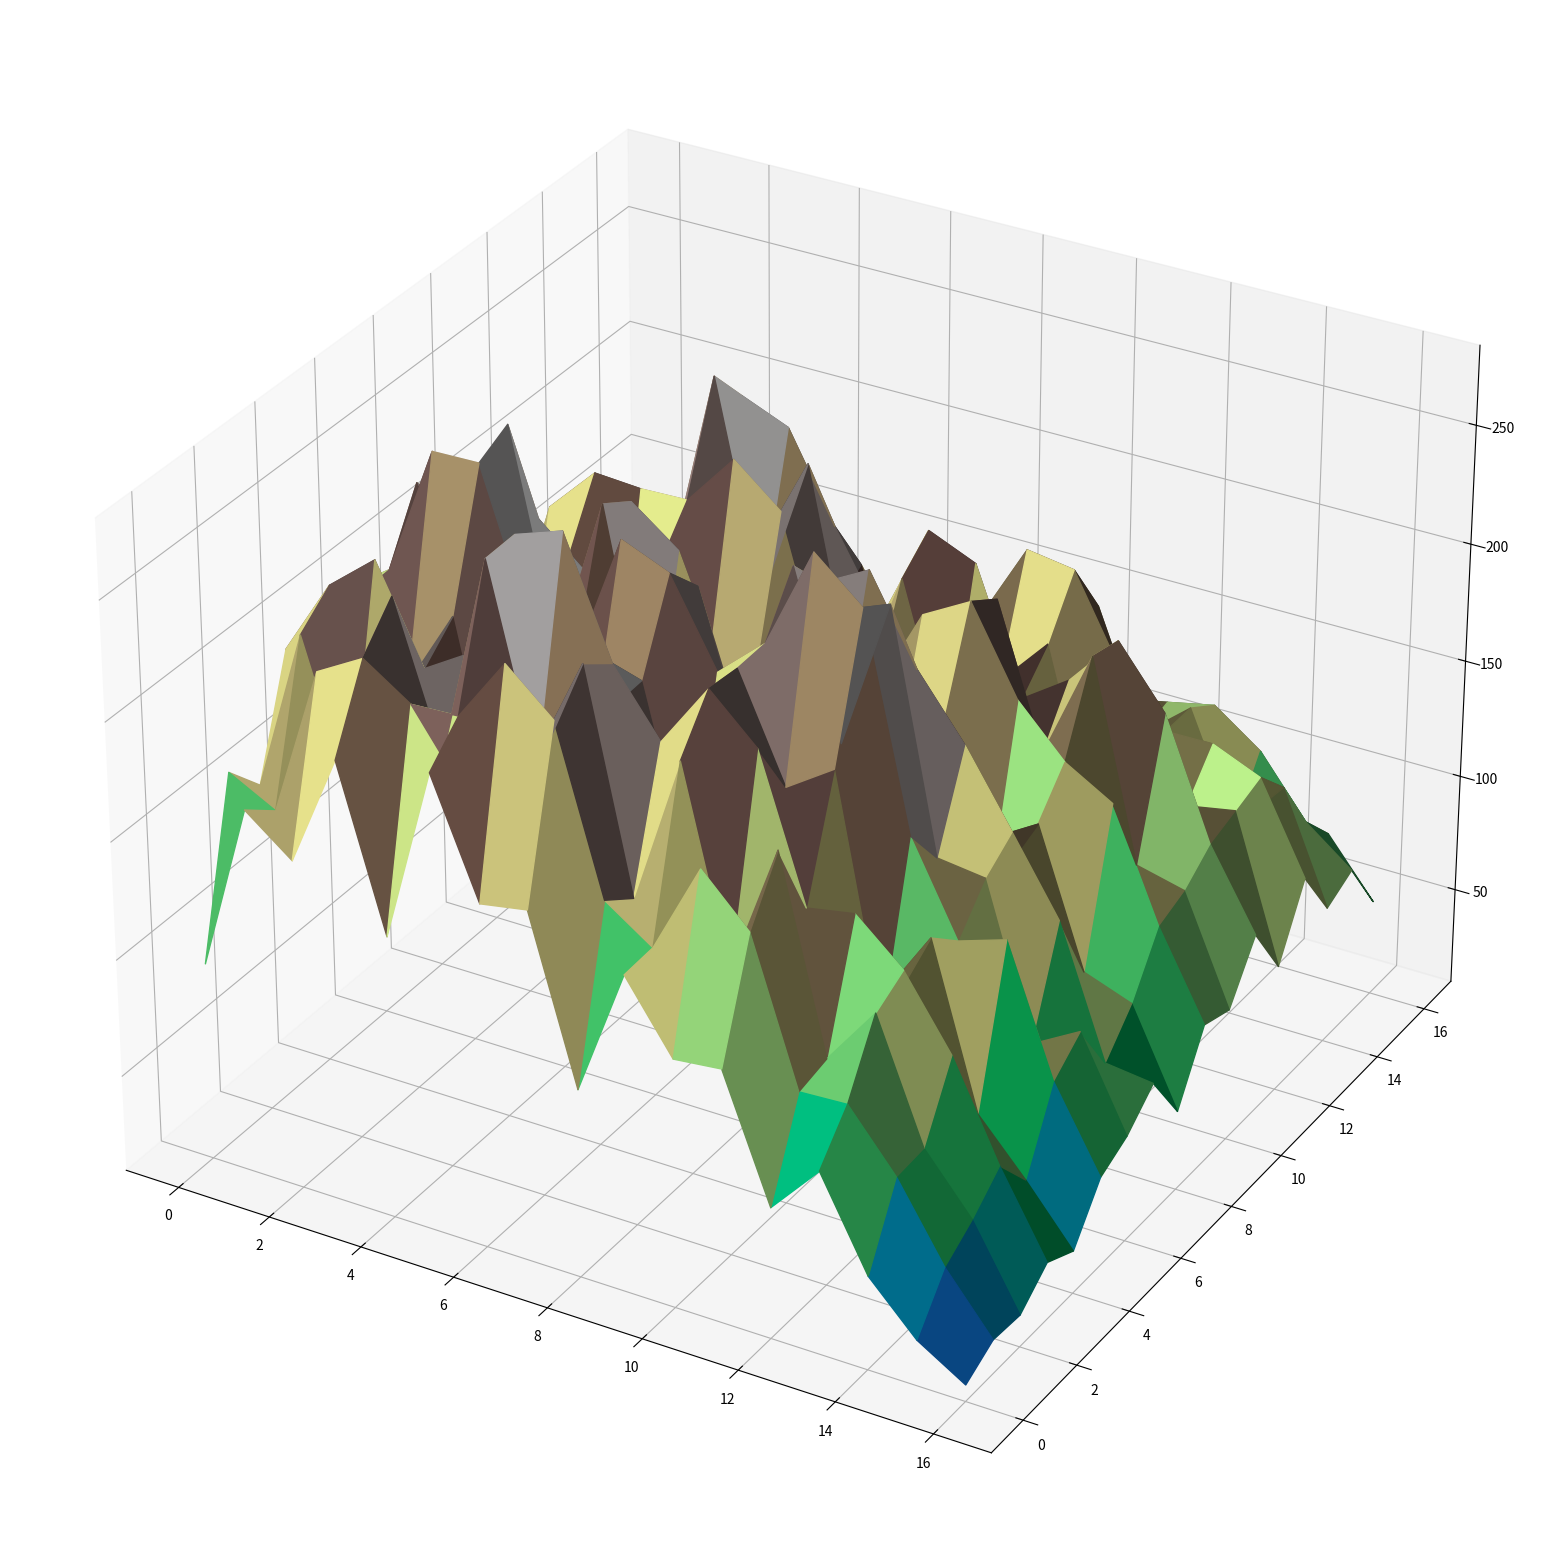

Recreate this plot in Python.
import math
import random
import numpy as np
from matplotlib import cm
import matplotlib.pyplot as plt


def Distance(p1,p2):
   return math.sqrt((p2[0] - p1[0])**2 + (p2[1] - p1[1])**2 + (landscape[p2] - landscape[p1])**2)

def MakeTriangle(p1,p2,p3, r, iter):
   iter -= 1
   
   tab = []
   tab.append(random.random() * (Distance(p1, p2)**r))
   tab.append(random.random() * (Distance(p1, p3)**r))
   tab.append(random.random() * (Distance(p2, p3)**r))
   for i in range(3):
      if random.randint(0, 1) == 0:
         tab[i] = -tab[i]
   
   p1_2 = (int((p1[0]+p2[0])/2), int((p1[1]+p2[1])/2))
   p1_3 = (int((p1[0]+p3[0])/2), int((p1[1]+p3[1])/2))
   p2_3 = (int((p2[0]+p3[0])/2), int((p2[1]+p3[1])/2))

   landscape[p1_2] = (landscape[p1] + landscape[p2]/2) + tab[0]
   landscape[p1_3] = (landscape[p1] + landscape[p3]/2) + tab[1]
   landscape[p2_3] = (landscape[p2] + landscape[p3]/2) + tab[2]

   if (iter == 0):
      return

   MakeTriangle(p1,p1_2,p1_3, r, iter)
   MakeTriangle(p2,p1_2,p2_3, r, iter)
   MakeTriangle(p3,p1_3,p2_3, r, iter)
   MakeTriangle(p1_2,p1_3,p2_3, r, iter)

def FillArray():
   for x in range(1, 2**N + 1):
      for y in range(x):
         landscape[x][y] = landscape[y][x]
         
f = plt.figure()
ax = plt.axes(projection="3d")
N = 4
R = 0.6
landscape = np.zeros(shape = (2**N + 1, 2**N + 1))

p1 = (0, 0)
p2 = (0, 2**N)
p3 = (2**N, 2**N)

landscape[p1] = random.random() * 100
landscape[p2] = random.random() * 100
landscape[p3] = random.random() * 100

MakeTriangle(p1,p2,p3, R, N)
FillArray()
base = np.zeros(shape=(2**N+1, 2**N+1))

base[0, 0] = random.random() * 20
base[0, 2**N] = random.random() * 20
base[2**N, 0] = random.random() * 20
base[2**N, 2**N] = random.random() * 20

for x in range(0,(2**N+1)):
   if x not in [0,2**N]:
      base[x][0] = base[0][0]*(2**N-x)/2**N + base[2**N][0]*x/2**N
      base[x][2**N] = base[0][2**N]*(2**N-x)/2**N + base[2**N][2**N]*x/2**N
   for y in range(0,(2**N+1)):
      if y not in [0, 2 ** N]:
         base[x][y] = base[x][0]*(2**N-y)/2**N + base[x][2**N]*y/2**N

for x in range(0,(2**N+1)):
   for y in range(0, (2**N+1)):
      landscape[x][y] += base[x][y]
x_data = np.arange(0, 2**N + 1, 1)
y_data = np.arange(0, 2**N + 1, 1)

X, Y = np.meshgrid(x_data, y_data)

f.set_figwidth(20)
f.set_figheight(20)
X, Y = np.meshgrid(x_data, y_data)
coloring = cm.terrain(landscape/np.amax(landscape))
ax.plot_surface(X, Y, landscape, facecolors=coloring, cstride=1, rstride=1)
#plt.show()
plt.savefig('plot2.pdf')